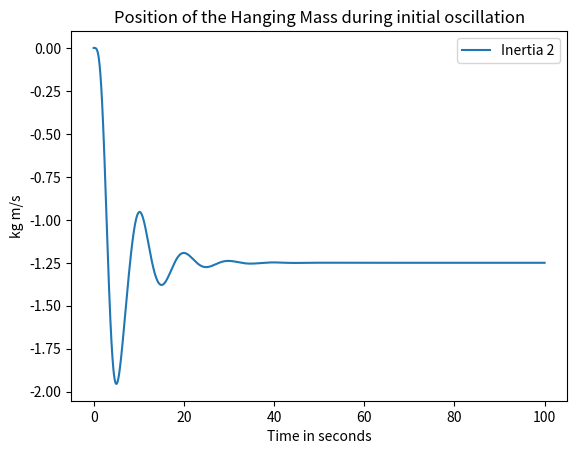

Reproduce this figure in Python.
import numpy as np
import matplotlib.pyplot as plt
from scipy.integrate import odeint

# parameters, set through measurement and making assumptions
U1 = 5.
I2 = 1.
C4 = 1.
TF = 0.25
I7 = 1.
R8 = 1.1
C9 = 1.

def f(y, t):
    P2i = y[0]
    Q4i = y[1]
    P7i = y[2]
    Q9i = y[3]
    X2i = y[4]

    f0 = U1 - Q4i/C4
    f1 = P2i/I2 - P7i/(TF*I7)
    f2 = TF*Q4i/C4 - P7i*R8 - Q9i/C9
    f3 = P7i/I7
    f4 = P2i/I2
    return [f0, f1, f2, f3, f4]

# Initial conditions
P2 = 0. # initial velocity
Q4 = 0. # initial force
P7 = 0. # initial force
Q9 = 0. # initial velocity
X2 = 0.
y0 = [P2, Q4, P7, Q9, X2]
t = np.linspace(0, 100, 2000)

# solve the DEs
soln = odeint(f, y0, t)
P2 = soln[:, 0]
Q4 = soln[:, 1]
P7 = soln[:, 2]
Q9 = soln[:, 3]
X2 = soln[:, 3]

plt.figure()
plt.plot(t, -X2, label='Inertia 2')
plt.xlabel('Time in seconds')
plt.ylabel('kg m/s')
plt.title('Position of the Hanging Mass during initial oscillation')
plt.legend(loc=0)
plt.show()
